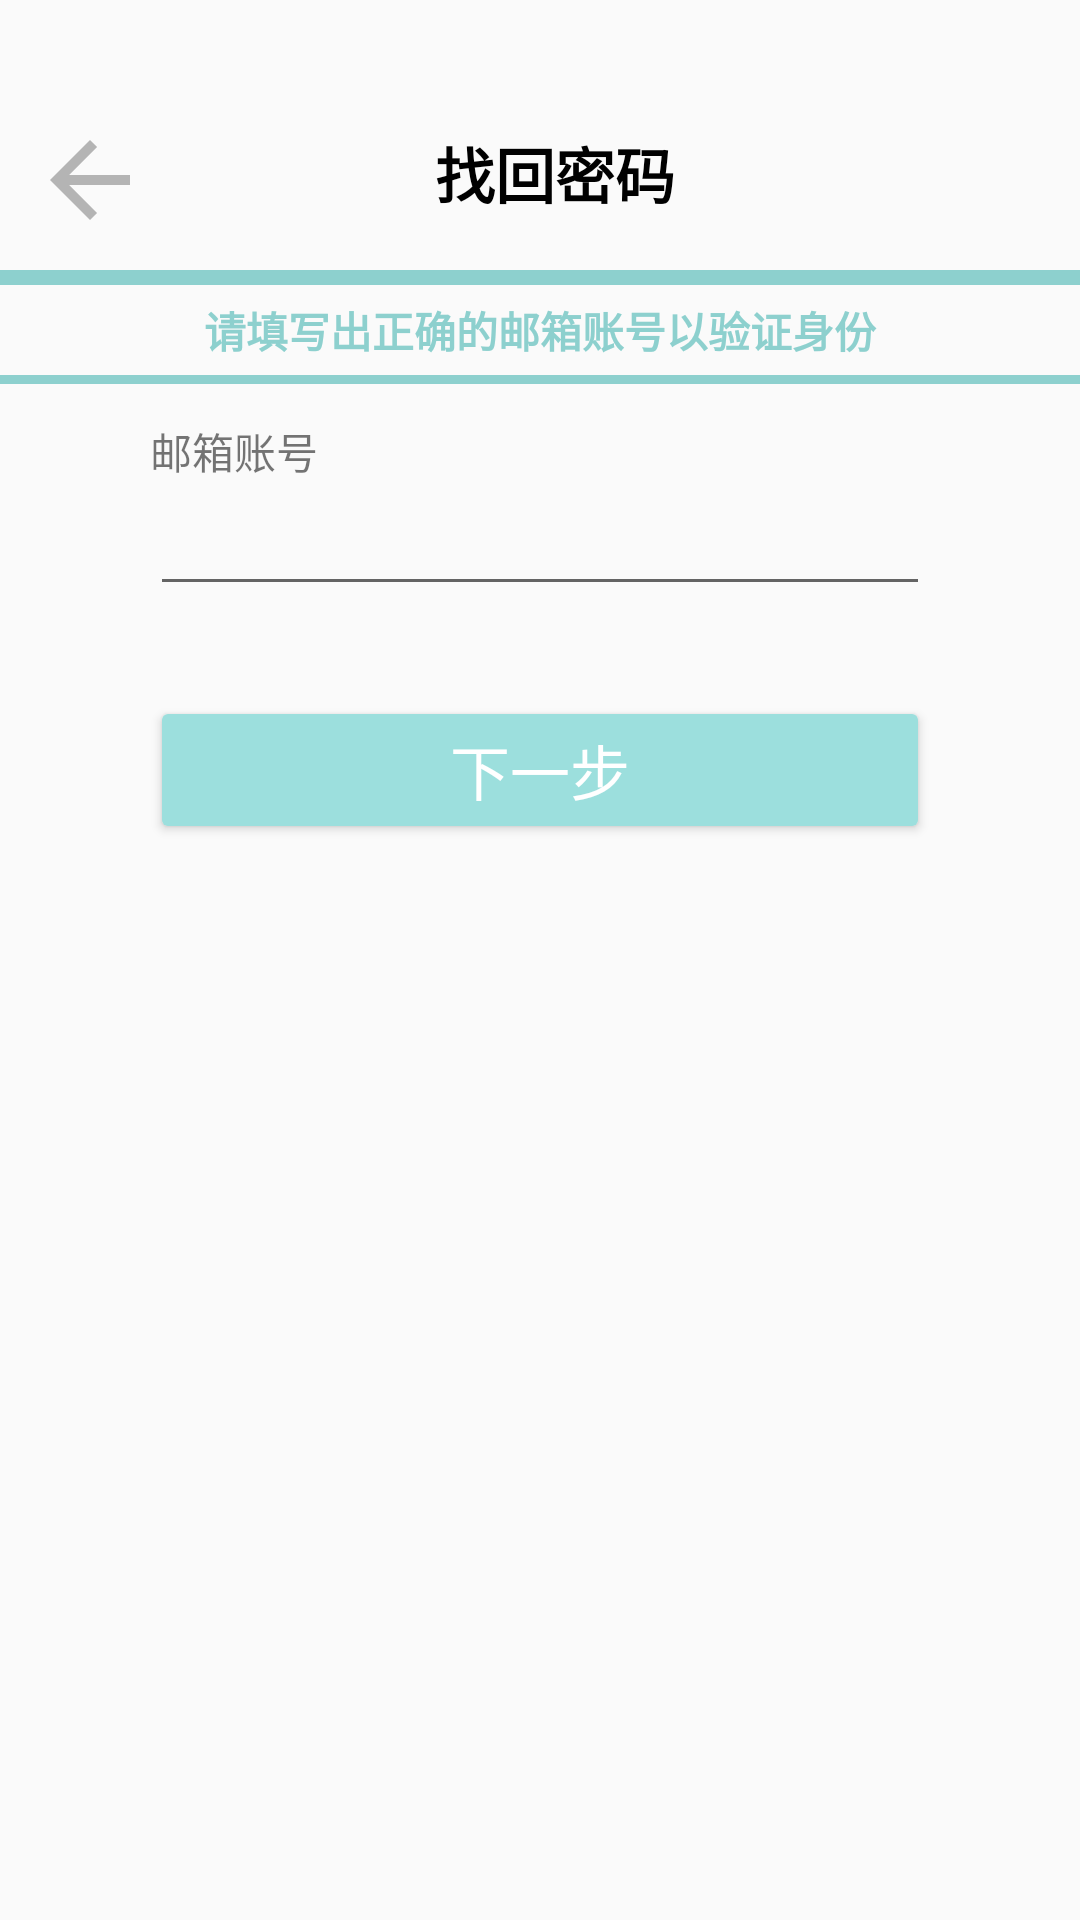

Layout XML and referenced resources for this Android screen:
<!-- AndroidManifest.xml: application theme Theme.example -->
<!-- res/layout/activity_forget_pwd.xml -->
<?xml version="1.0" encoding="utf-8"?>
<LinearLayout xmlns:android="http://schemas.android.com/apk/res/android"
    xmlns:app="http://schemas.android.com/apk/res-auto"
    android:layout_width="match_parent"
    android:layout_height="match_parent"
    android:orientation="vertical">

    <androidx.constraintlayout.widget.ConstraintLayout
        android:layout_width="match_parent"
        android:layout_height="60dp"
        android:layout_marginTop="30dp">

        <ImageButton
            android:id="@+id/imageButton2"
            android:layout_width="40dp"
            android:layout_height="40dp"
            android:layout_marginStart="10dp"
            android:background="@drawable/ic_baseline_arrow_back_24"
            app:layout_constraintBottom_toBottomOf="parent"
            app:layout_constraintStart_toStartOf="parent"
            app:layout_constraintTop_toTopOf="parent" />

        <TextView
            android:layout_width="wrap_content"
            android:layout_height="wrap_content"
            android:layout_marginBottom="5dp"
            android:text="找回密码"
            android:textColor="#000000"
            android:textSize="20sp"
            android:textStyle="bold"
            app:layout_constraintBottom_toBottomOf="parent"
            app:layout_constraintEnd_toEndOf="parent"
            app:layout_constraintStart_toStartOf="@+id/imageButton2"
            app:layout_constraintTop_toTopOf="parent" />
    </androidx.constraintlayout.widget.ConstraintLayout>

    <View
        android:layout_width="match_parent"
        android:layout_height="5dp"
        android:background="#8DD0CE"/>

    <TextView
        android:layout_width="match_parent"
        android:layout_height="30dp"
        android:gravity="center"
        android:text="请填写出正确的邮箱账号以验证身份"
        android:textColor="#8DD0CE"
        android:textStyle="bold"/>

    <View
        android:layout_width="match_parent"
        android:layout_height="3dp"
        android:background="#8DD0CE"/>

    <LinearLayout
        android:layout_width="260dp"
        android:layout_height="wrap_content"
        android:layout_marginTop="12dp"
        android:layout_gravity="center_horizontal"
        android:orientation="vertical">

        <TextView
            android:layout_width="wrap_content"
            android:layout_height="wrap_content"
            android:text="邮箱账号"/>

        <EditText
            android:id="@+id/mail_forget"
            android:layout_width="match_parent"
            android:layout_height="wrap_content"
            android:theme="@style/UserHintText"/>

        <Button
            android:id="@+id/next_btn"
            android:layout_width="match_parent"
            android:layout_height="wrap_content"
            android:layout_marginTop="30dp"
            android:text="下一步"
            android:textColor="#FFFFFF"
            android:textSize="20sp"
            app:backgroundTint="#9CDFDD"/>
    </LinearLayout>

</LinearLayout>
<!-- resources referenced by this layout -->
<resources>
  <!-- drawable ic_baseline_arrow_back_24 (drawable) -->
  <vector android:height="24dp" android:tint="#B4B4B4"
      android:viewportHeight="24" android:viewportWidth="24"
      android:width="24dp" xmlns:android="http://schemas.android.com/apk/res/android">
      <path android:fillColor="@android:color/white" android:pathData="M20,11H7.83l5.59,-5.59L12,4l-8,8 8,8 1.41,-1.41L7.83,13H20v-2z"/>
  </vector>
  <style name="Theme.example" parent="Theme.Design.Light.NoActionBar">
          
          <item name="colorPrimary">#8DD0CE</item>
          <item name="colorPrimaryVariant">@color/transparent</item>
          <item name="colorOnPrimary">@color/white</item>
          
          <item name="colorSecondary">@color/teal_200</item>
          <item name="colorSecondaryVariant">@color/teal_700</item>
          <item name="colorOnSecondary">@color/black</item>
          
          <item name="android:statusBarColor" tools:targetApi="l">?attr/colorPrimaryVariant</item>
          
  
      </style>
  <color name="transparent">#00FFFFFF</color>
  <color name="white">#FFFFFFFF</color>
  <color name="teal_200">#FF03DAC5</color>
  <color name="teal_700">#FF018786</color>
  <color name="black">#FF000000</color>
</resources>
